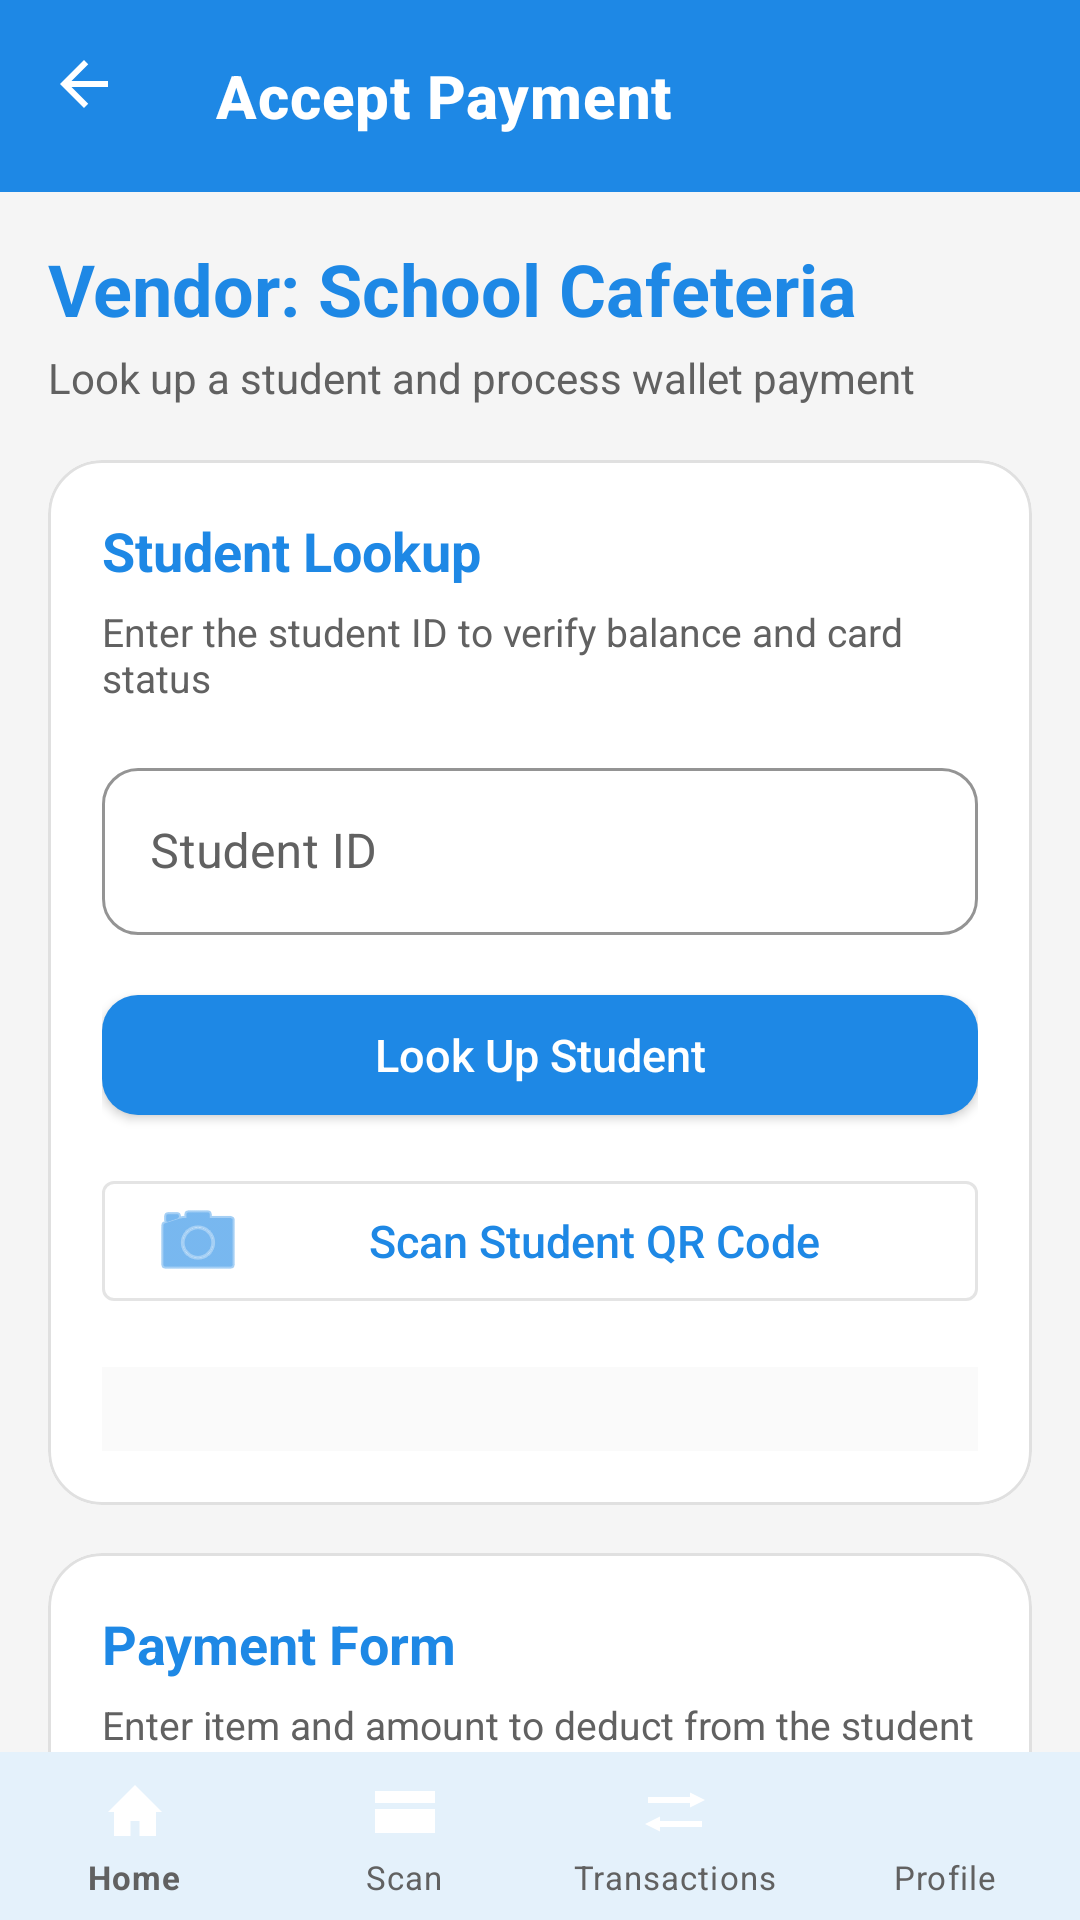

Layout XML and referenced resources for this Android screen:
<!-- AndroidManifest.xml: application theme Theme.Shulecard -->
<!-- res/layout/activity_scan_payment.xml -->
<?xml version="1.0" encoding="utf-8"?>
<androidx.coordinatorlayout.widget.CoordinatorLayout
    xmlns:android="http://schemas.android.com/apk/res/android"
    xmlns:app="http://schemas.android.com/apk/res-auto"
    android:layout_width="match_parent"
    android:layout_height="match_parent"
    android:background="@color/background">

    <com.google.android.material.appbar.AppBarLayout
        android:layout_width="match_parent"
        android:layout_height="wrap_content"
        android:background="@color/surface">

        <com.google.android.material.appbar.MaterialToolbar
            android:id="@+id/toolbarScanPayment"
            android:layout_width="match_parent"
            android:layout_height="?attr/actionBarSize"
            app:title="Accept Payment"
            app:navigationIcon="@drawable/ic_arrow_back"
            app:navigationContentDescription="Back"
            app:navigationIconTint="@color/text_on_brand" />
    </com.google.android.material.appbar.AppBarLayout>

    <androidx.core.widget.NestedScrollView
        android:layout_width="match_parent"
        android:layout_height="match_parent"
        android:fillViewport="true"
        app:layout_behavior="@string/appbar_scrolling_view_behavior">

        <LinearLayout
            android:layout_width="match_parent"
            android:layout_height="wrap_content"
            android:orientation="vertical"
            android:padding="16dp"
            android:paddingBottom="150dp">

            <TextView
                android:id="@+id/tvVendorName"
                android:layout_width="wrap_content"
                android:layout_height="wrap_content"
                android:text="Vendor: School Cafeteria"
                style="@style/TextAppearance.Shulecard.ScreenTitle" />

            <TextView
                android:layout_width="wrap_content"
                android:layout_height="wrap_content"
                android:layout_marginTop="4dp"
                android:text="Look up a student and process wallet payment"
                style="@style/TextAppearance.Shulecard.Subtitle" />

            <com.google.android.material.card.MaterialCardView
                android:layout_width="match_parent"
                android:layout_height="wrap_content"
                android:layout_marginTop="18dp"
                style="@style/Widget.Shulecard.Card">

                <LinearLayout
                    android:layout_width="match_parent"
                    android:layout_height="wrap_content"
                    android:orientation="vertical">

                    <TextView
                        android:layout_width="wrap_content"
                        android:layout_height="wrap_content"
                        android:text="Student Lookup"
                        style="@style/TextAppearance.Shulecard.SectionTitle" />

                    <TextView
                        android:layout_width="wrap_content"
                        android:layout_height="wrap_content"
                        android:layout_marginTop="6dp"
                        android:text="Enter the student ID to verify balance and card status"
                        android:textColor="@color/text_secondary"
                        android:textSize="13sp" />

                    <com.google.android.material.textfield.TextInputLayout
                        android:layout_width="match_parent"
                        android:layout_height="wrap_content"
                        android:layout_marginTop="16dp"
                        android:hint="Student ID"
                        style="@style/Widget.Shulecard.TextInputLayout">

                        <com.google.android.material.textfield.TextInputEditText
                            android:id="@+id/etStudentId"
                            android:layout_width="match_parent"
                            android:layout_height="wrap_content"
                            android:inputType="text" />
                    </com.google.android.material.textfield.TextInputLayout>

                    <com.google.android.material.button.MaterialButton
                        android:id="@+id/btnLookupStudent"
                        android:layout_width="match_parent"
                        android:layout_height="wrap_content"
                        android:layout_marginTop="14dp"
                        android:text="Look Up Student"
                        style="@style/Widget.Shulecard.Button" />

                    <com.google.android.material.button.MaterialButton
                        android:id="@+id/btnScanStudentQr"
                        style="@style/Widget.MaterialComponents.Button.OutlinedButton"
                        android:layout_width="match_parent"
                        android:layout_height="wrap_content"
                        android:layout_marginTop="10dp"
                        android:text="Scan Student QR Code"
                        app:icon="@android:drawable/ic_menu_camera" />

                    <LinearLayout
                        android:layout_width="match_parent"
                        android:layout_height="wrap_content"
                        android:layout_marginTop="16dp"
                        android:orientation="vertical"
                        android:background="@color/surface_alt"
                        android:padding="14dp">

                        <TextView
                            android:id="@+id/tvStudentName"
                            android:layout_width="match_parent"
                            android:layout_height="wrap_content"
                            android:text="Student:"
                            android:textColor="@color/text_primary"
                            android:textSize="15sp"
                            android:textStyle="bold"
                            android:visibility="gone" />

                        <TextView
                            android:id="@+id/tvStudentBalance"
                            android:layout_width="match_parent"
                            android:layout_height="wrap_content"
                            android:layout_marginTop="8dp"
                            android:text="Balance:"
                            android:textColor="@color/text_primary"
                            android:textSize="15sp"
                            android:visibility="gone" />

                        <TextView
                            android:id="@+id/tvCardStatus"
                            android:layout_width="match_parent"
                            android:layout_height="wrap_content"
                            android:layout_marginTop="8dp"
                            android:text="Card Status:"
                            android:textColor="@color/text_primary"
                            android:textSize="15sp"
                            android:visibility="gone" />
                    </LinearLayout>

                </LinearLayout>
            </com.google.android.material.card.MaterialCardView>

            <com.google.android.material.card.MaterialCardView
                android:layout_width="match_parent"
                android:layout_height="wrap_content"
                android:layout_marginTop="16dp"
                android:layout_marginBottom="12dp"
                style="@style/Widget.Shulecard.Card">

                <LinearLayout
                    android:layout_width="match_parent"
                    android:layout_height="wrap_content"
                    android:orientation="vertical">

                    <TextView
                        android:layout_width="wrap_content"
                        android:layout_height="wrap_content"
                        android:text="Payment Form"
                        style="@style/TextAppearance.Shulecard.SectionTitle" />

                    <TextView
                        android:layout_width="wrap_content"
                        android:layout_height="wrap_content"
                        android:layout_marginTop="6dp"
                        android:text="Enter item and amount to deduct from the student wallet"
                        android:textColor="@color/text_secondary"
                        android:textSize="13sp" />

                    <TextView
                        android:layout_width="wrap_content"
                        android:layout_height="wrap_content"
                        android:layout_marginTop="14dp"
                        android:text="Item"
                        android:textColor="@color/text_primary"
                        android:textStyle="bold" />

                    <Spinner
                        android:id="@+id/spinnerItem"
                        android:layout_width="match_parent"
                        android:layout_height="wrap_content"
                        android:layout_marginTop="6dp"
                        android:background="@drawable/spinner_background"
                        android:padding="12dp" />

                    <com.google.android.material.textfield.TextInputLayout
                        android:layout_width="match_parent"
                        android:layout_height="wrap_content"
                        android:layout_marginTop="14dp"
                        android:hint="Amount (UGX)"
                        style="@style/Widget.Shulecard.TextInputLayout">

                        <com.google.android.material.textfield.TextInputEditText
                            android:id="@+id/etAmountVendor"
                            android:layout_width="match_parent"
                            android:layout_height="wrap_content"
                            android:inputType="number" />
                    </com.google.android.material.textfield.TextInputLayout>

                    <com.google.android.material.button.MaterialButton
                        android:id="@+id/btnProcessPayment"
                        android:layout_width="match_parent"
                        android:layout_height="wrap_content"
                        android:layout_marginTop="18dp"
                        android:text="Process Payment"
                        style="@style/Widget.Shulecard.Button.Success" />

                </LinearLayout>
            </com.google.android.material.card.MaterialCardView>

        </LinearLayout>
    </androidx.core.widget.NestedScrollView>

    <com.google.android.material.bottomnavigation.BottomNavigationView
        android:id="@+id/bottomNavScan"
        android:layout_width="match_parent"
        android:layout_height="wrap_content"
        android:layout_gravity="bottom"
        app:menu="@menu/bottom_nav_vendor"
        style="@style/Widget.Shulecard.BottomNav" />

</androidx.coordinatorlayout.widget.CoordinatorLayout>
<!-- resources referenced by this layout -->
<resources>
  <color name="background">#F5F5F5</color>
  <color name="surface">#FFFFFF</color>
  <color name="surface_alt">#FAFAFA</color>
  <color name="text_on_brand">#FFFFFF</color>
  <color name="text_primary">#212121</color>
  <color name="text_secondary">#616161</color>
  <!-- drawable ic_arrow_back (drawable) -->
  <?xml version="1.0" encoding="utf-8"?>
  <vector xmlns:android="http://schemas.android.com/apk/res/android"
      android:width="24dp"
      android:height="24dp"
      android:viewportWidth="24"
      android:viewportHeight="24"
      android:autoMirrored="true">
      <path
          android:fillColor="#FFFFFF"
          android:pathData="M20,11H7.83l5.59,-5.59L12,4l-8,8 8,8 1.41,-1.41L7.83,13H20v-2z"/>
  </vector>
  <!-- drawable spinner_background (drawable) -->
  <?xml version="1.0" encoding="utf-8"?>
  <shape xmlns:android="http://schemas.android.com/apk/res/android">
      <solid android:color="@color/surface" />
      <stroke
          android:width="1dp"
          android:color="@color/brand_primary" />
      <corners android:radius="4dp" />
      <padding
          android:left="8dp"
          android:top="4dp"
          android:right="8dp"
          android:bottom="4dp" />
  </shape>
  <style name="TextAppearance.Shulecard.ScreenTitle">
          <item name="android:textColor">@color/brand_primary</item>
          <item name="android:textSize">24sp</item>
          <item name="android:textStyle">bold</item>
      </style>
  <style name="TextAppearance.Shulecard.SectionTitle">
          <item name="android:textColor">@color/brand_primary</item>
          <item name="android:textSize">18sp</item>
          <item name="android:textStyle">bold</item>
      </style>
  <style name="TextAppearance.Shulecard.Subtitle">
          <item name="android:textColor">@color/text_secondary</item>
          <item name="android:textSize">14sp</item>
      </style>
  <style name="Widget.Shulecard.Button.Success">
          <item name="backgroundTint">@color/status_success_bright</item>
      </style>
  <style name="Widget.Shulecard.Card" parent="Widget.MaterialComponents.CardView">
          <item name="cardBackgroundColor">@color/surface</item>
          <item name="cardCornerRadius">18dp</item>
          <item name="cardElevation">0dp</item>
          <item name="strokeColor">@color/outline</item>
          <item name="strokeWidth">1dp</item>
          <item name="contentPadding">18dp</item>
      </style>
  <style name="Theme.Shulecard" parent="Base.Theme.Shulecard" />
  <color name="brand_primary">#1E88E5</color>
  <style name="TextAppearance.Shulecard.BottomNavLabel" parent="TextAppearance.MaterialComponents.Caption">
          <item name="android:textSize">11sp</item>
      </style>
  <color name="status_success_bright">#43A047</color>
  <color name="outline">#E0E0E0</color>
  <color name="status_danger">#E53935</color>
  <color name="brand_primary_container">#E3F2FD</color>
  <color name="brand_primary_dark">#1565C0</color>
  <color name="status_success">#2E7D32</color>
  <style name="Widget.Shulecard.Toolbar" parent="Widget.MaterialComponents.Toolbar.Primary">
          <item name="android:background">@color/brand_primary</item>
          <item name="titleTextColor">@color/text_on_brand</item>
          <item name="titleTextAppearance">@style/TextAppearance.Shulecard.ToolbarTitle</item>
      </style>
  <style name="TextAppearance.Shulecard.ToolbarTitle" parent="TextAppearance.MaterialComponents.Headline6">
          <item name="android:textColor">@color/text_on_brand</item>
          <item name="android:textStyle">bold</item>
          <item name="android:textSize">20sp</item>
      </style>
</resources>
